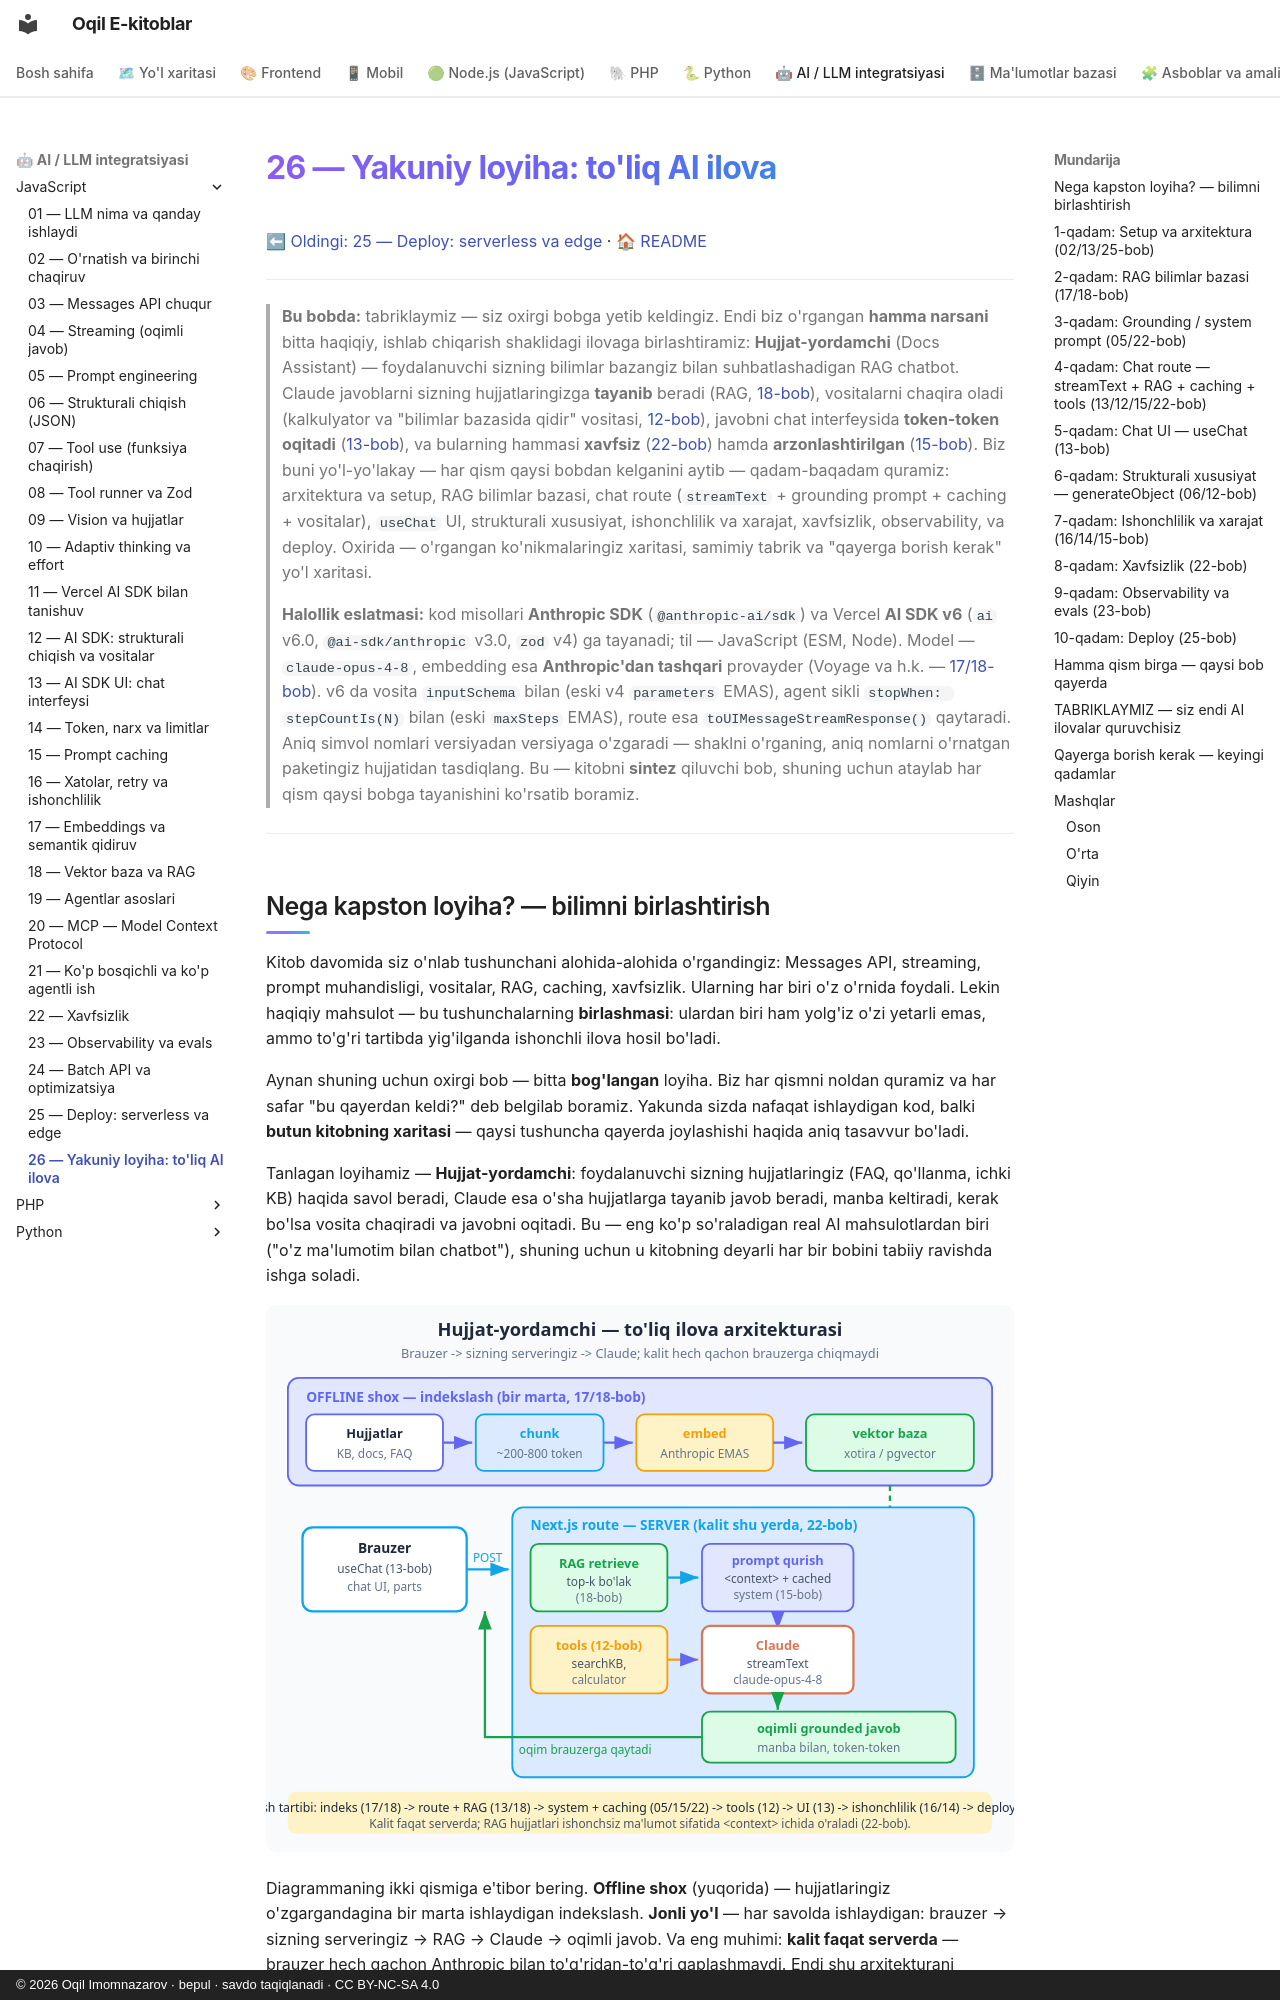

repository: iOqil/e-book · page: ai-js/26-kapston-loyiha/index.html · generator: mkdocs · copyright: © 2026 Oqil Imomnazarov · bepul · savdo taqiqlanadi · CC BY-NC-SA 4.0

# 26 — Yakuniy loyiha: to'liq AI ilova

[⬅ Oldingi: 25 — Deploy: serverless va edge](./25-deploy.md) · [🏠 README](./README.md)

---

> **Bu bobda:** tabriklaymiz — siz oxirgi bobga yetib keldingiz. Endi biz o'rgangan **hamma narsani** bitta haqiqiy, ishlab chiqarish shaklidagi ilovaga birlashtiramiz: **Hujjat-yordamchi** (Docs Assistant) — foydalanuvchi sizning bilimlar bazangiz bilan suhbatlashadigan RAG chatbot. Claude javoblarni sizning hujjatlaringizga **tayanib** beradi (RAG, [18-bob](./18-vector-db-rag.md)), vositalarni chaqira oladi (kalkulyator va "bilimlar bazasida qidir" vositasi, [12-bob](./12-ai-sdk-structured-tools.md)), javobni chat interfeysida **token-token oqitadi** ([13-bob](./13-ai-sdk-ui.md)), va bularning hammasi **xavfsiz** ([22-bob](./22-xavfsizlik.md)) hamda **arzonlashtirilgan** ([15-bob](./15-prompt-caching.md)). Biz buni yo'l-yo'lakay — har qism qaysi bobdan kelganini aytib — qadam-baqadam quramiz: arxitektura va setup, RAG bilimlar bazasi, chat route (`streamText` + grounding prompt + caching + vositalar), `useChat` UI, strukturali xususiyat, ishonchlilik va xarajat, xavfsizlik, observability, va deploy. Oxirida — o'rgangan ko'nikmalaringiz xaritasi, samimiy tabrik va "qayerga borish kerak" yo'l xaritasi.

> **Halollik eslatmasi:** kod misollari **Anthropic SDK** (`@anthropic-ai/sdk`) va Vercel **AI SDK v6** (`ai` v6.0, `@ai-sdk/anthropic` v3.0, `zod` v4) ga tayanadi; til — JavaScript (ESM, Node). Model — `claude-opus-4-8`, embedding esa **Anthropic'dan tashqari** provayder (Voyage va h.k. — [17/18-bob](./18-vector-db-rag.md)). v6 da vosita `inputSchema` bilan (eski v4 `parameters` EMAS), agent sikli `stopWhen: stepCountIs(N)` bilan (eski `maxSteps` EMAS), route esa `toUIMessageStreamResponse()` qaytaradi. Aniq simvol nomlari versiyadan versiyaga o'zgaradi — shaklni o'rganing, aniq nomlarni o'rnatgan paketingiz hujjatidan tasdiqlang. Bu — kitobni **sintez** qiluvchi bob, shuning uchun ataylab har qism qaysi bobga tayanishini ko'rsatib boramiz.

---
